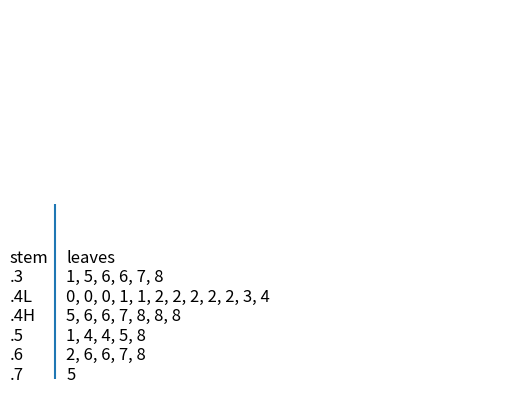

This figure's Python source:
from matplotlib import pyplot as plt
import numpy as np

def draw(li1,li2):

    '''plt.rcParams['font.sans-serif']=['SimHei']
    plt.rcParams['axes.unicode_minus']=False
    plt.figure(figsize=(10,4))
    plt.plot((2,2),1,len(li2)+0.5)'''
    plt.xlim(1,45)
    plt.ylim(1,20)
    plt.axis('off')

    plt.vlines(4,0,10)
    # 输出茎
    for i in range(len(li1)):
        plt.text(0,len(li1)-i,str(li1[i]),fontsize=12)
    plt.text(0,len(li1)+1,'stem',fontsize=12)
    # 输出叶
    for j in range(len(li2)):
        plt.text(5, len(li2) - j, ', '.join(map(str, li2[j])), fontsize=12)
    plt.text(5,len(li1)+1,'leaves',fontsize=12)
    plt.show()
#
li1=['.3','.4L','.4H','.5','.6','.7']
li2=[[1,5,6,6,7,8],[0,0,0,1,1,2,2,2,2,2,3,4],[5,6,6,7,8,8,8],[1,4,4,5,8],
     [2,6,6,7,8],[5],]
'''
li1 = [0,1,2,3,4,5]
li2 = [[100,240,340,360,396,450,500,510,530,540,960,960],[000,50,120,240,250,280,320,419,670,850,890],
       [100,109,120,250,320,400,400,460,700,730],[60,150,150,330,350,380,870],
       [390,770],[220,320,770,850]]'''
draw(li1,li2)